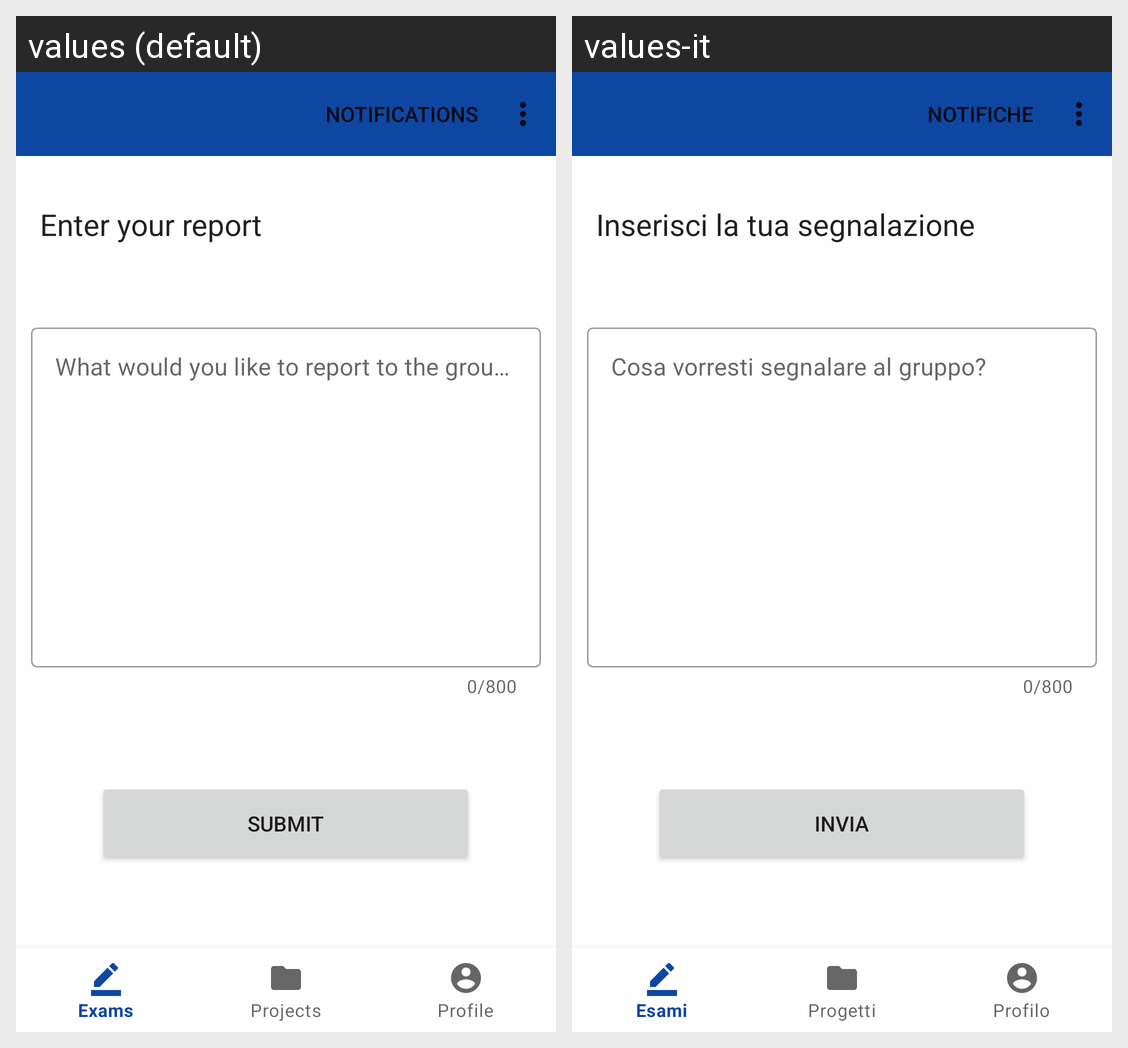

This grid shows one Android layout under two languages. Give, for every string resource on the screen, its name, the default text and each shown locale's text.
Android screen res/layout/activity_project_new_report.xml rendered under 2 locales, left to right: values (default), values-it. Device: Nexus 5 (rendered at 1080×1920; each locale shown at half size, 540×960, under a caption strip naming it); theme Theme.ManagerApp.
Strings drawn on this screen, with the default value and each locale's value (text and hints the layout hard-codes, and strings that could not be matched under every locale, appear in the picture but are not listed):

text_label_submit_report
  values: Enter your report
  values-it: Inserisci la tua segnalazione

text_hint_report_project
  values: What would you like to report to the group?
  values-it: Cosa vorresti segnalare al gruppo?

text_button_submit
  values: Submit
  values-it: Invia
